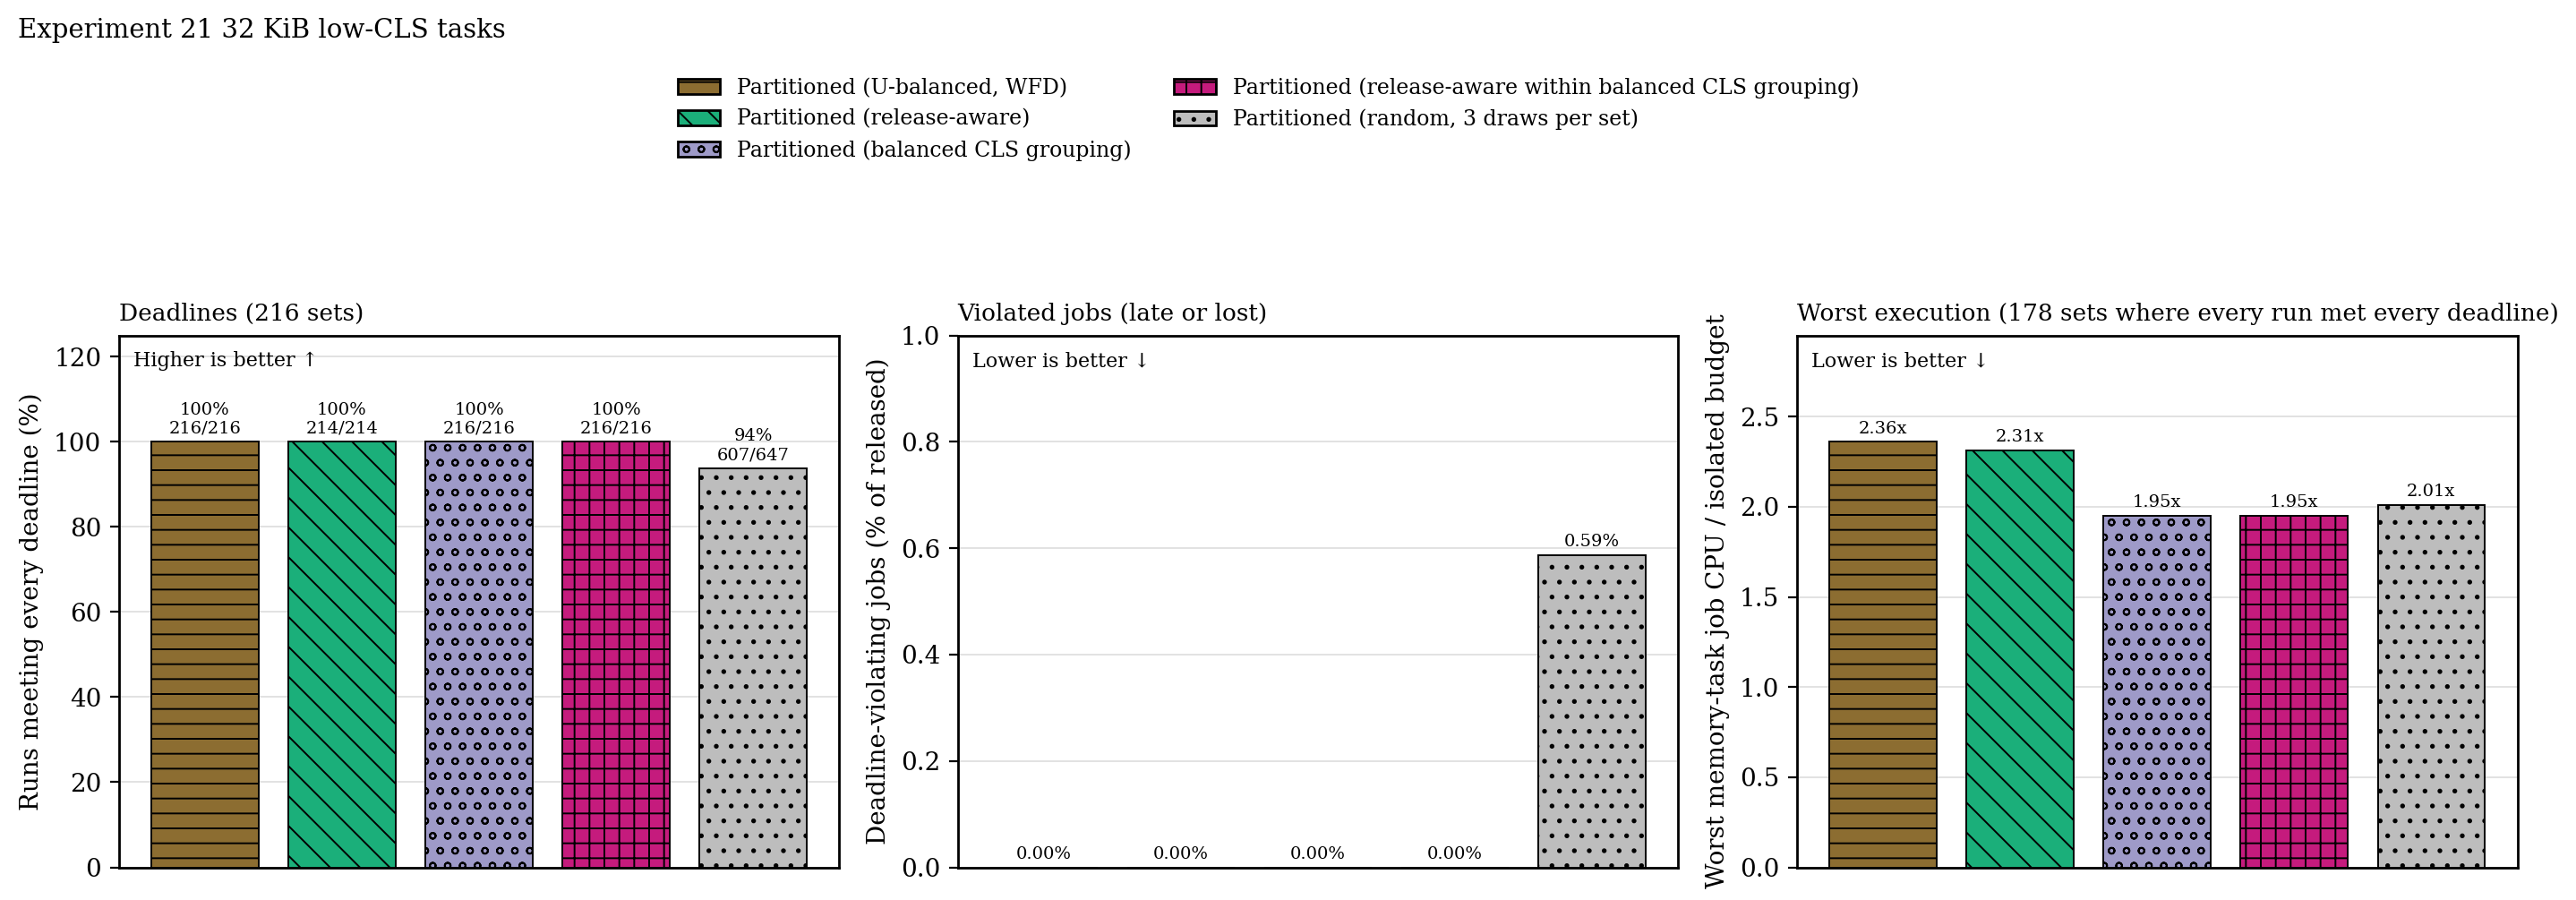

The data file committed next to this chart (first rows):
placement, runs, met_every_deadline, violated_jobs, released_jobs, median_worst_memory_inflation, median_worst_response_ratio
wfd, 216, 216, 0, 42964, 2.361, 0.6041
ra, 214, 214, 0, 42672, 2.315, 0.5972
cgb, 216, 216, 0, 42964, 1.951, 0.5942
ra-cgb, 216, 216, 0, 42964, 1.951, 0.5915
random, 647, 607, 756, 128734, 2.011, 0.7242
